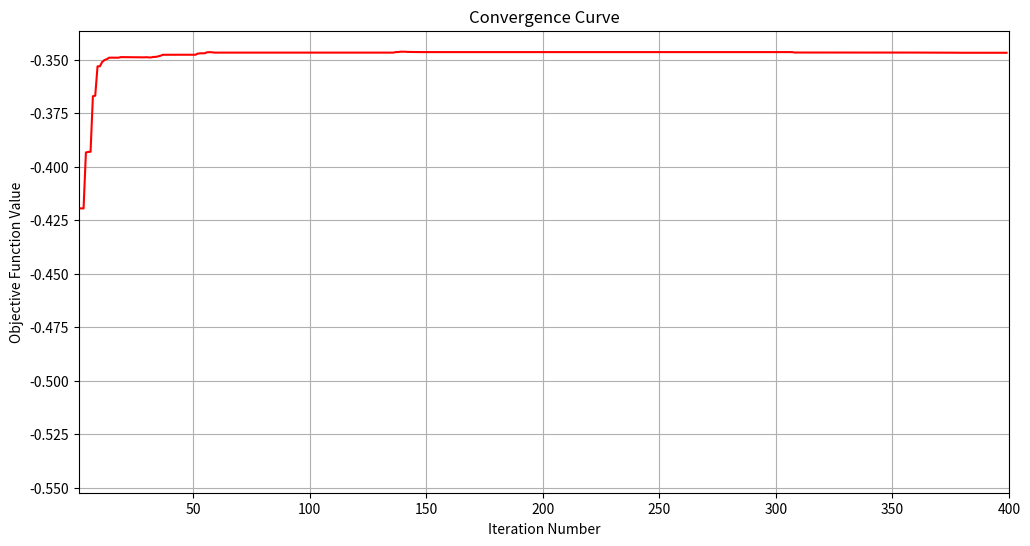

This chart was generated by the following Python code:
import numpy as np
import random
import matplotlib.pyplot as plt
import time

begin = time.time()

#Define in this cell the details of your objective function

def ObjectiveFunctionCIOA (x):
    
    
    ### OBJECTIVE FUNCTION ###

    k1 = 0.09755988
    k2 = 0.99*k1
    k3 = 0.0391908
    k4 = 0.9*k3
    
        
    obj = -x[3]           # Objective Function
    
    
    ### CONSTRAINTS ###
    
    nug = 1               # Number of Inequality Constraints - Use 0 if your problem has no inequality constraints.
    nuh = 4               # Numer of Equality Constraints - Use 0 if your problem has no equality constraints.
    
    rg = np.zeros(nug)
    rh = np.zeros(nuh)
    
    # Inequality Constraints:
    
    rg[0] = x[4]**0.5+x[5]**0.5-4;        # Enter your inequality equations.
    
    
    # Equality Constraints:
    
    rh[0] = x[0]+k1*x[1]*x[4]-1;          # Enter your equality equations.
    rh[1] = x[1]-x[0]+k2*x[1]*x[5];
    rh[2] = x[2]+x[0]+k3*x[2]*x[4]-1;
    rh[3] = x[3]-x[2]+x[1]-x[0]+k4*x[3]*x[5];
    
    
    ### PENALTIES ###
    
    Weight = 10**5                       #Define a value multiplied by the penalty
    
    Pen = 0
    for icong in range(nug):
        Pen = Pen+(max(rg[icong],0))                # Penalty for inequality constraints
    
    for iconh in range(nuh):
        Pen = Pen+(max(abs(rh[iconh])-0.0001,0))    # Penalty for equality constraints
    
    Pen = Weight*Pen
    
    sol = obj+Pen         # Objective function penalized
    
    return sol, obj, rg, rh, nug, nuh

### INPUT DATA ###

Nvar = 6                                         # Number of variables of the objective function
Nag = 250                                        # Number of search agents
Nit = 400                                        # Number of iterations
Ub = np.array([1, 1, 1, 1, 16, 16])              # Upper bound of the design variables
Lb = np.array([0, 0, 0, 0, 0.00001, 0.00001])    # Lower bound of the design variables

ThetaAngle = 17                                  # Theta angle in degrees (suggestions: 13, 17 or 19°)
GlobIt = 0.85                                    # Proportion of iterations for global search (sugg.: 0.75 to 0.95)


### ALGORITHM  INITIALIZATION ###

Angle = (ThetaAngle*np.pi/180)

Convergence = np.zeros(Nit)
BestVar = np.zeros((Nit,Nvar))                   # Initializing solution vectors
x = np.ones(Nvar)
Bestobj = np.zeros((Nit,1))

### RADIUS CALCULATION ###

raux = 1*(np.sqrt(max(Ub)-min(Lb)))/Nag          # Radius auxiliary variable
r = np.zeros(Nag)                                # Initializing radius vector

h = Nag
while h >= 1:
    r[h-1] = raux*(h)**2/Nag                     # Completing radius vector
    h = h-1

### RANDOM SOLUTION DETERMINATION ###

Var0 = np.zeros((Nag,Nvar))
obj0 = np.zeros((Nag,1))


for i in range(Nag):
    for j in range(Nvar):
        Var0[i,j] = Lb[j]+(Ub[j]-Lb[j])*random.random()    # Random variables generation


Sol0 = np.zeros(Nag)

for i in range(Nag):
    x = Var0[i,:]                                            # Assigns the random variables to the design variables
    sol, obj, rg, rh, nug, nuh = ObjectiveFunctionCIOA(x)    # Calls the objective function
    Sol0[i] = sol                                            # Random solutions for each search agent


### GLOBAL SEARCH LOOP ###

It = 0

while It <= round(Nit*GlobIt):
    order = np.argsort(Sol0)           # Solution vector classification
    for i in range(Nag):
        for j in range(Nvar):          # Update of the position of agents in the global search
            if (j%2) == 0:
                Var0[i,j] = (Var0[order[i],j]) - ((random.random())*r[i]*np.cos((It*Angle)-Angle)) + ((random.random())*r[i]*np.cos(It*Angle))
            else:
                Var0[i,j] = (Var0[order[i],j]) - ((random.random())*r[i]*np.sin((It*Angle)-Angle)) + ((random.random())*r[i]*np.sin(It*Angle))
    
    for i in range(Nag):               # Update of variables that exceeded the limits
        for j in range (Nvar):
            if Var0[0,j] > Ub[j]:
                Var0[0,j] = Ub[j]
            elif Var0[0,j] < Lb[j]:
                Var0[0,j] = Lb[j]
            
            if Var0[i,j] > Ub[j]:
                Var0[i,j] = Var0[0,j]
            elif Var0[i,j] < Lb[j]:
                Var0[i,j] = Var0[0,j]
    
    for i in range(Nag):
        x = Var0[i,:]                                          # Assigns the new particle positions to the design variables
        sol, obj, rg, rh, nug, nuh = ObjectiveFunctionCIOA(x)  # Calls the objective function
        Sol0[i] = sol                                          # Solutions according to the new positions for each search agent
        obj0[i] = obj
    
    
    Position = np.argmin(Sol0)            # Finding the best solution among agents
    BestSolution = Sol0[Position]       # Saves the best solution of the iteration
    BestVar[It,:] = Var0[Position,:]    # Variables corresponding to the best solution
    Bestobj[It] = obj0[Position]
    Convergence[It] = BestSolution
    
    if (It%(round(360/ThetaAngle))) == 0:
        for i in range(Nag):
            r[i] = r[i]*0.99               # Radius reduction every 360º (full lap) of the algorithm
        
    It = It+1

### LOCAL SEARCH INITIALIZATION ###

Lb1 = np.zeros(Nvar)
Ub1 = np.zeros(Nvar)

for i in range(Nvar):
    Lb1[i] = BestVar[It-1,i]-((Ub[i]-Lb[i])/10000)      # Reducing the limits of the design variables
    Ub1[i] = BestVar[It-1,i]+((Ub[i]-Lb[i])/10000)

Var1 = np.zeros((Nag,Nvar))
for i in range(Nag):
    Var1[i,:] = BestVar[It-1,:]                         # All search agents will begin their search in the promising region

x = Var1[1,:]
sol, obj, rg, rh, nug, nuh = ObjectiveFunctionCIOA(x)   # Calls the objective function
Sol1 = np.zeros(Nag)

for i in range(Nag):
    Sol1[i] = sol



### LOCAL SEARCH LOOP ###

while It <= Nit-1:
    order = np.argsort(Sol1)     # Solution vector classification
    for i in range(Nag):
        for j in range(Nvar):
            if (j%2) == 0:
                Var1[i,j] = (Var1[order[i],j]) - ((random.random())*r[i]*np.cos((It*Angle)-Angle)) + ((random.random())*r[i]*np.cos(It*Angle))
            else:
                Var1[i,j] = (Var1[order[i],j]) - ((random.random())*r[i]*np.sin((It*Angle)-Angle)) + ((random.random())*r[i]*np.sin(It*Angle))
    
    for i in range(Nag):
        for j in range(Nvar):
            if Var1[0,j] > Ub[j]:
                Var1[0,j] = Ub[j]
            elif Var1[0,j] < Lb[j]:
                Var1[0,j] = Lb[j]
            
            if Var1[i,j] > Ub1[j]:
                Var1[i,j] = Var1[0,j]
            elif Var1[i,j] > Ub[j]:
                Var1[i,j] = Ub[j]
            
            if Var1[i,j] < Lb1[j]:
                Var1[i,j] = Var1[0,j]
            elif Var1[i,j] < Lb[j]:
                Var1[i,j] = Lb[j]
    
    for i in range(Nag):
        x = Var1[i,:]
        sol, obj, rg, rh, nug, nuh = ObjectiveFunctionCIOA(x)       # Calls the objective function
        Sol1[i] = sol
        obj0[i] = obj
    
    Position = np.argmin(Sol1)
    BestSolution = Sol1[Position]
    BestVar[It,:] = Var1[Position,:]
    Bestobj[It] = obj0[Position]
    Convergence[It] = BestSolution
    
    if (It%(round(360/ThetaAngle))) == 0:
        for i in range(Nag):
            r[i] = r[i]*0.99
        
    It = It+1    

### CONVERGENCE CURVE AND RESULTS CONSTRUCTION ###

ConvergenceCurve = np.zeros(Nit)
ConvergencePlot = np.zeros(Nit)
ConvergenceCurve[0] = Convergence[0]
ConvergencePlot[0] = Bestobj[0]

iconv=1
while iconv <= Nit-1:
    if Convergence[iconv] < ConvergenceCurve[iconv-1]:
        ConvergenceCurve[iconv] = Convergence[iconv]
        ConvergencePlot[iconv] = Bestobj[iconv]
    else:
        ConvergenceCurve[iconv] = ConvergenceCurve[iconv-1]
        ConvergencePlot[iconv] = ConvergencePlot[iconv-1]
    
    iconv = iconv+1

PositionSol = np.argmin(Convergence)
BestSolution = ConvergencePlot[Nit-1]
BestVariables = BestVar[PositionSol,:]

### CONSTRAINT VIOLATIONS ###

x = BestVariables

sol, obj, rg, rh, nug, nuh = ObjectiveFunctionCIOA(x)

Violg = 0
for icong in range(nug):                         # Violation of inequality constraints
    Violg = Violg+max(rg[icong],0)

Violh = 0
for iconh in range(nuh):                         # Violation of equality constraints
    Violh = Violh+(max(abs(rh[iconh])-0.0001,0))
    
if (nug+nuh) == 0:                               # Total violation
    Violation = (Violg+Violh)/1
else:
    Violation = (Violg+Violh)/(nug+nuh)

### CONVERGENCE CURVE DISPLAY ###

plt.figure(1,figsize=(12,6))
plt.plot(ConvergencePlot,'r')
plt.xlabel('Iteration Number'); plt.ylabel('Objective Function Value');
plt.xlim(1,Nit);
plt.title('Convergence Curve');
plt.grid(True)

### RESULTS DISPLAY ###

print('BestSolution:       ', BestSolution)         # Display of best solution
print('Best Variables:     ', BestVariables)        # Display of the design variables that constitute the best solution
print('Violation:          ', Violation)            # Display violation

end = time.time()

time = end - begin
print('Computational Time: ', time)                 # Display Computational Time

# CITE AS:
# de Souza, O.A.P., and Miguel, L.F.F. CIOA: Circle-Inspired Optimization Algorithm, an algorithm for engineering optimization.
# SoftwareX 2022;19:101192. https://doi.org/10.1016/j.softx.2022.101192